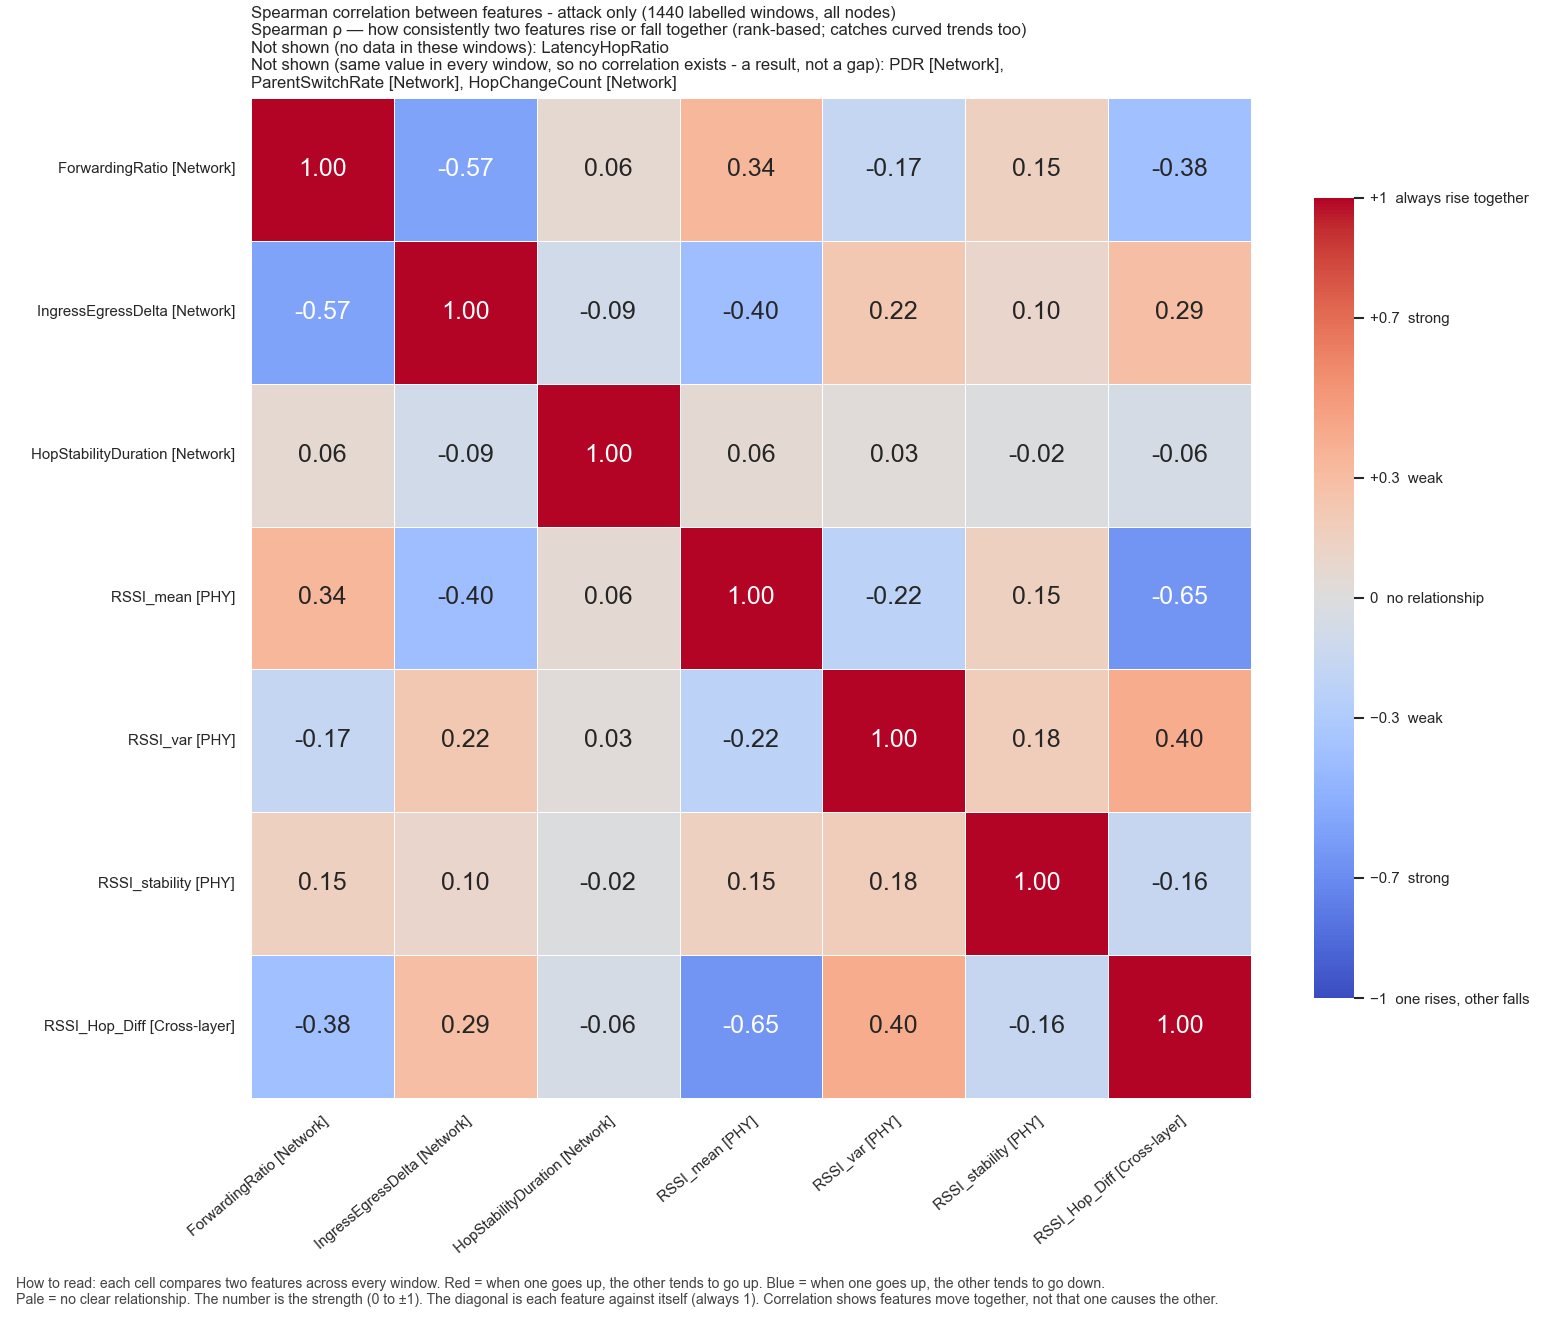

The data file committed next to this chart (first rows):
, ForwardingRatio, IngressEgressDelta, HopStabilityDuration, RSSI_mean, RSSI_var, RSSI_stability, RSSI_Hop_Diff
ForwardingRatio, 1.0, -0.5731, 0.0628, 0.3394, -0.1662, 0.1505, -0.3835
IngressEgressDelta, -0.5731, 1.0, -0.08662, -0.3987, 0.2224, 0.1016, 0.2938
HopStabilityDuration, 0.0628, -0.08662, 1.0, 0.05872, 0.02912, -0.01543, -0.05945
RSSI_mean, 0.3394, -0.3987, 0.05872, 1.0, -0.2247, 0.1495, -0.6494
RSSI_var, -0.1662, 0.2224, 0.02912, -0.2247, 1.0, 0.1775, 0.4022
RSSI_stability, 0.1505, 0.1016, -0.01543, 0.1495, 0.1775, 1.0, -0.1634
RSSI_Hop_Diff, -0.3835, 0.2938, -0.05945, -0.6494, 0.4022, -0.1634, 1.0
